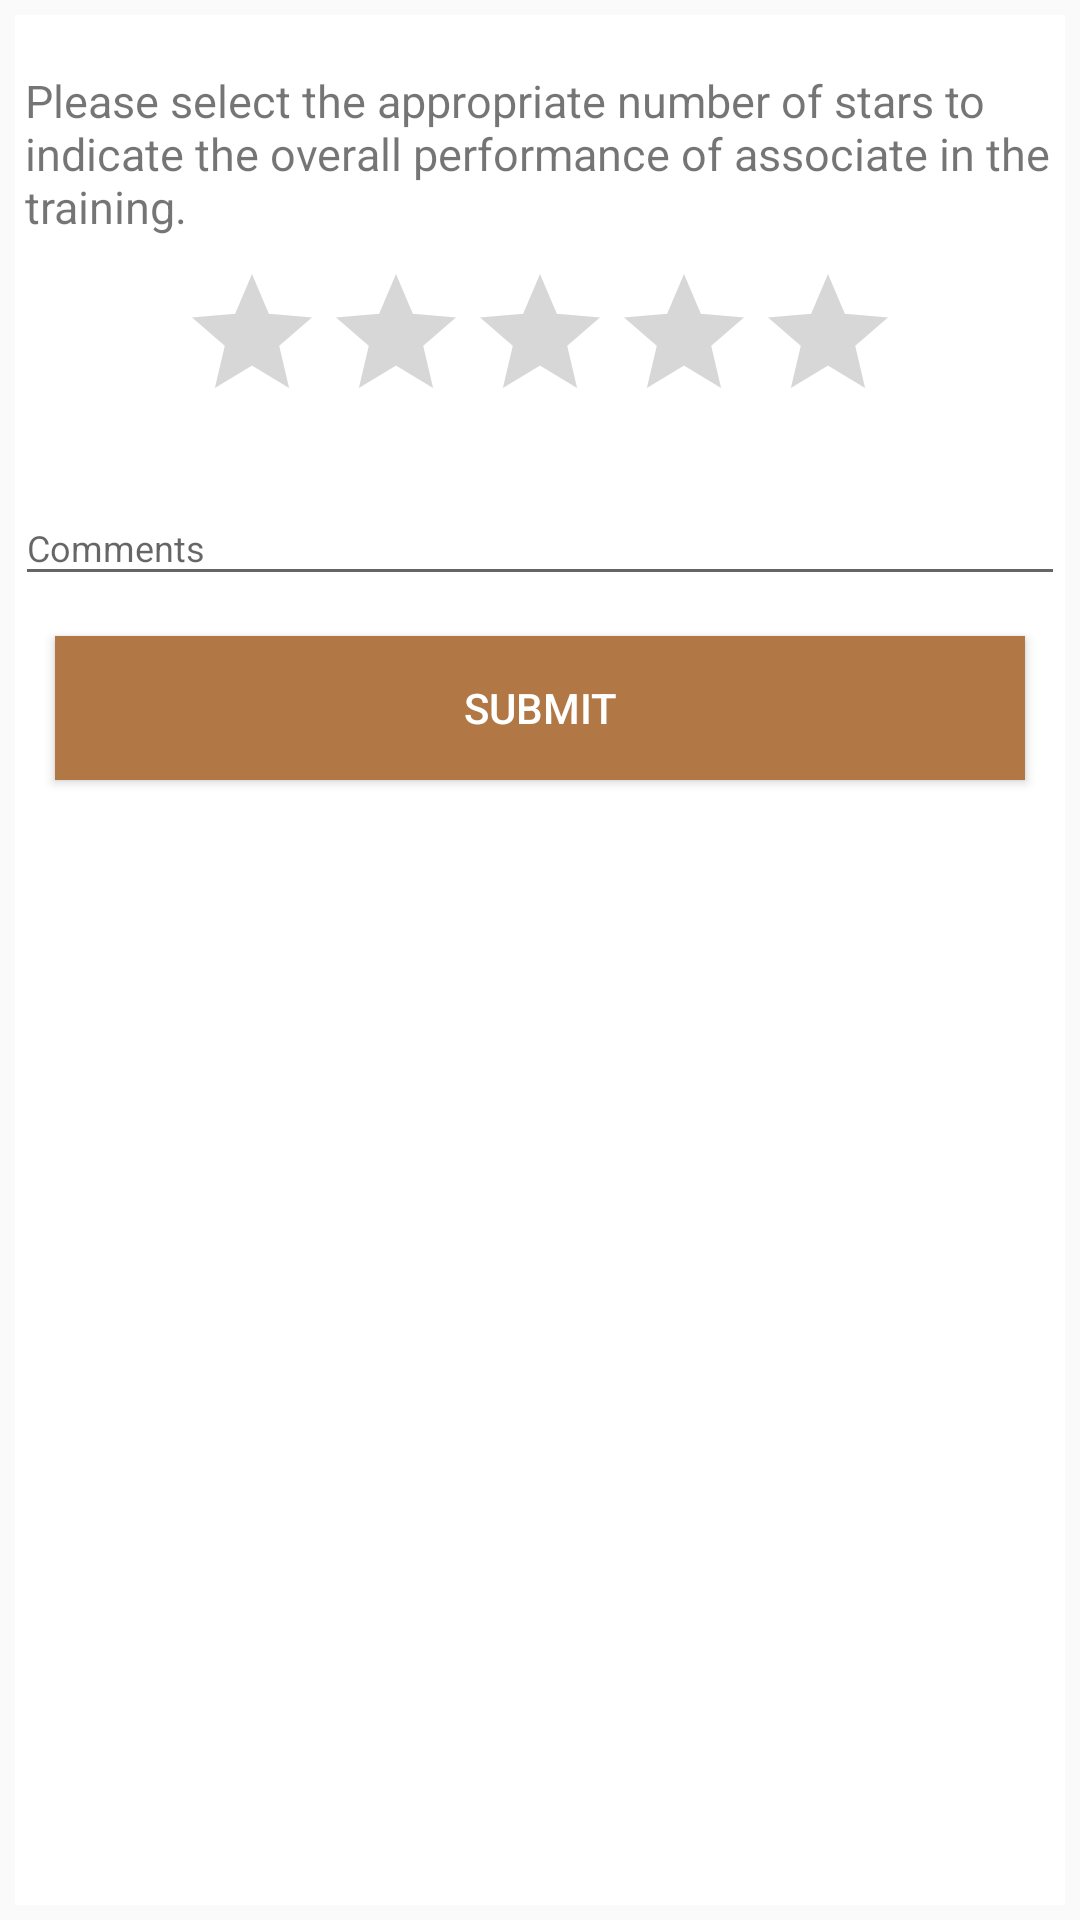

Android layout source for this screen:
<!-- AndroidManifest.xml: application theme AppTheme -->
<!-- res/layout/student_feedback.xml -->
<?xml version="1.0" encoding="utf-8"?>
<android.support.design.widget.CoordinatorLayout xmlns:android="http://schemas.android.com/apk/res/android"
    android:id="@+id/coordinatorLayout"
    android:layout_width="match_parent"
    android:layout_height="match_parent">

    <ScrollView xmlns:android="http://schemas.android.com/apk/res/android"
        android:id="@+id/view1"
        android:layout_width="fill_parent"
        android:layout_height="match_parent"
        android:layout_margin="5dp"
        android:background="#ffffff"
        android:orientation="vertical">


        <LinearLayout
            android:layout_width="fill_parent"
            android:layout_height="match_parent"
            android:background="#ffffff"
            android:orientation="vertical">

            <TextView
                android:id="@+id/textView5"
                android:layout_width="match_parent"
                android:layout_height="wrap_content"
                android:layout_gravity="center_horizontal"
                android:layout_marginTop="15dp"
                android:gravity="left"
                android:padding="10px"
                android:text="@string/feedback_hint2"
                android:textSize="15sp" />


            <android.support.v7.widget.AppCompatRatingBar
                android:id="@+id/f1_rat1"
                style="android:attr/ratingBarStyleSmall"
                android:layout_width="wrap_content"
                android:layout_height="wrap_content"
                android:layout_gravity="center_horizontal"
                android:layout_marginTop="5dp"
                android:elevation="10dp"
                android:numStars="5"
                android:stepSize="1" />


            <android.support.design.widget.TextInputLayout
                android:layout_width="match_parent"
                android:layout_height="wrap_content"
                android:paddingTop="10dp">

                <EditText
                    android:id="@+id/f1_com"
                    android:layout_width="match_parent"
                    android:layout_height="wrap_content"
                    android:hint="@string/commentHint"
                    android:inputType="text"
                    android:textSize="12sp" />
            </android.support.design.widget.TextInputLayout>

            <Button
                android:id="@+id/submitButton"
                android:layout_width="match_parent"
                android:layout_height="wrap_content"
                android:layout_gravity="center"
                android:layout_margin="40px"
                android:background="@color/colorPrimary"
                android:padding="10px"
                android:text="Submit"
                android:textColor="#ffffff" />


        </LinearLayout>

    </ScrollView>


    <LinearLayout
        android:id="@+id/view2"
        android:layout_width="match_parent"
        android:layout_height="match_parent"
        android:gravity="center_vertical"
        android:orientation="vertical"
        android:visibility="gone">

        <ProgressBar
            android:id="@+id/progressBar"
            android:layout_width="wrap_content"
            android:layout_height="wrap_content"
            android:layout_gravity="center" />

        <TextView
            android:id="@+id/messageText"
            android:layout_width="match_parent"
            android:layout_height="wrap_content"
            android:layout_margin="10dp"
            android:gravity="center"
            android:text="Submitting feedback..."
            android:textColor="@color/colorPrimaryDark" />


    </LinearLayout>
</android.support.design.widget.CoordinatorLayout>
<!-- resources referenced by this layout -->
<resources>
  <color name="colorPrimary">#B17845</color>
  <color name="colorPrimaryDark">#a15005</color>
  <string name="commentHint">Comments</string>
  <string name="feedback_hint2">Please select the appropriate number of stars to indicate the overall performance of associate in the training.</string>
  <style name="AppTheme" parent="Theme.AppCompat.Light.DarkActionBar">
          
          <item name="colorPrimary">@color/colorPrimary</item>
          <item name="colorPrimaryDark">@color/colorPrimaryDark</item>
          <item name="colorAccent">@color/colorAccent</item>
          <item name="drawerArrowStyle">@style/DrawerArrowStyle</item>
          
          <item name="android:actionBarWidgetTheme">@style/MyActionBarWidgetTheme</item>
      </style>
  <color name="colorAccent">#69B23F</color>
  <style name="DrawerArrowStyle" parent="@style/Widget.AppCompat.DrawerArrowToggle">
          <item name="spinBars">true</item>
          <item name="color">@android:color/white</item>
      </style>
  <style name="MyActionBarWidgetTheme" parent="@android:style/Theme.Holo">
          <item name="android:textColorHint">@android:color/white</item>
      </style>
</resources>
